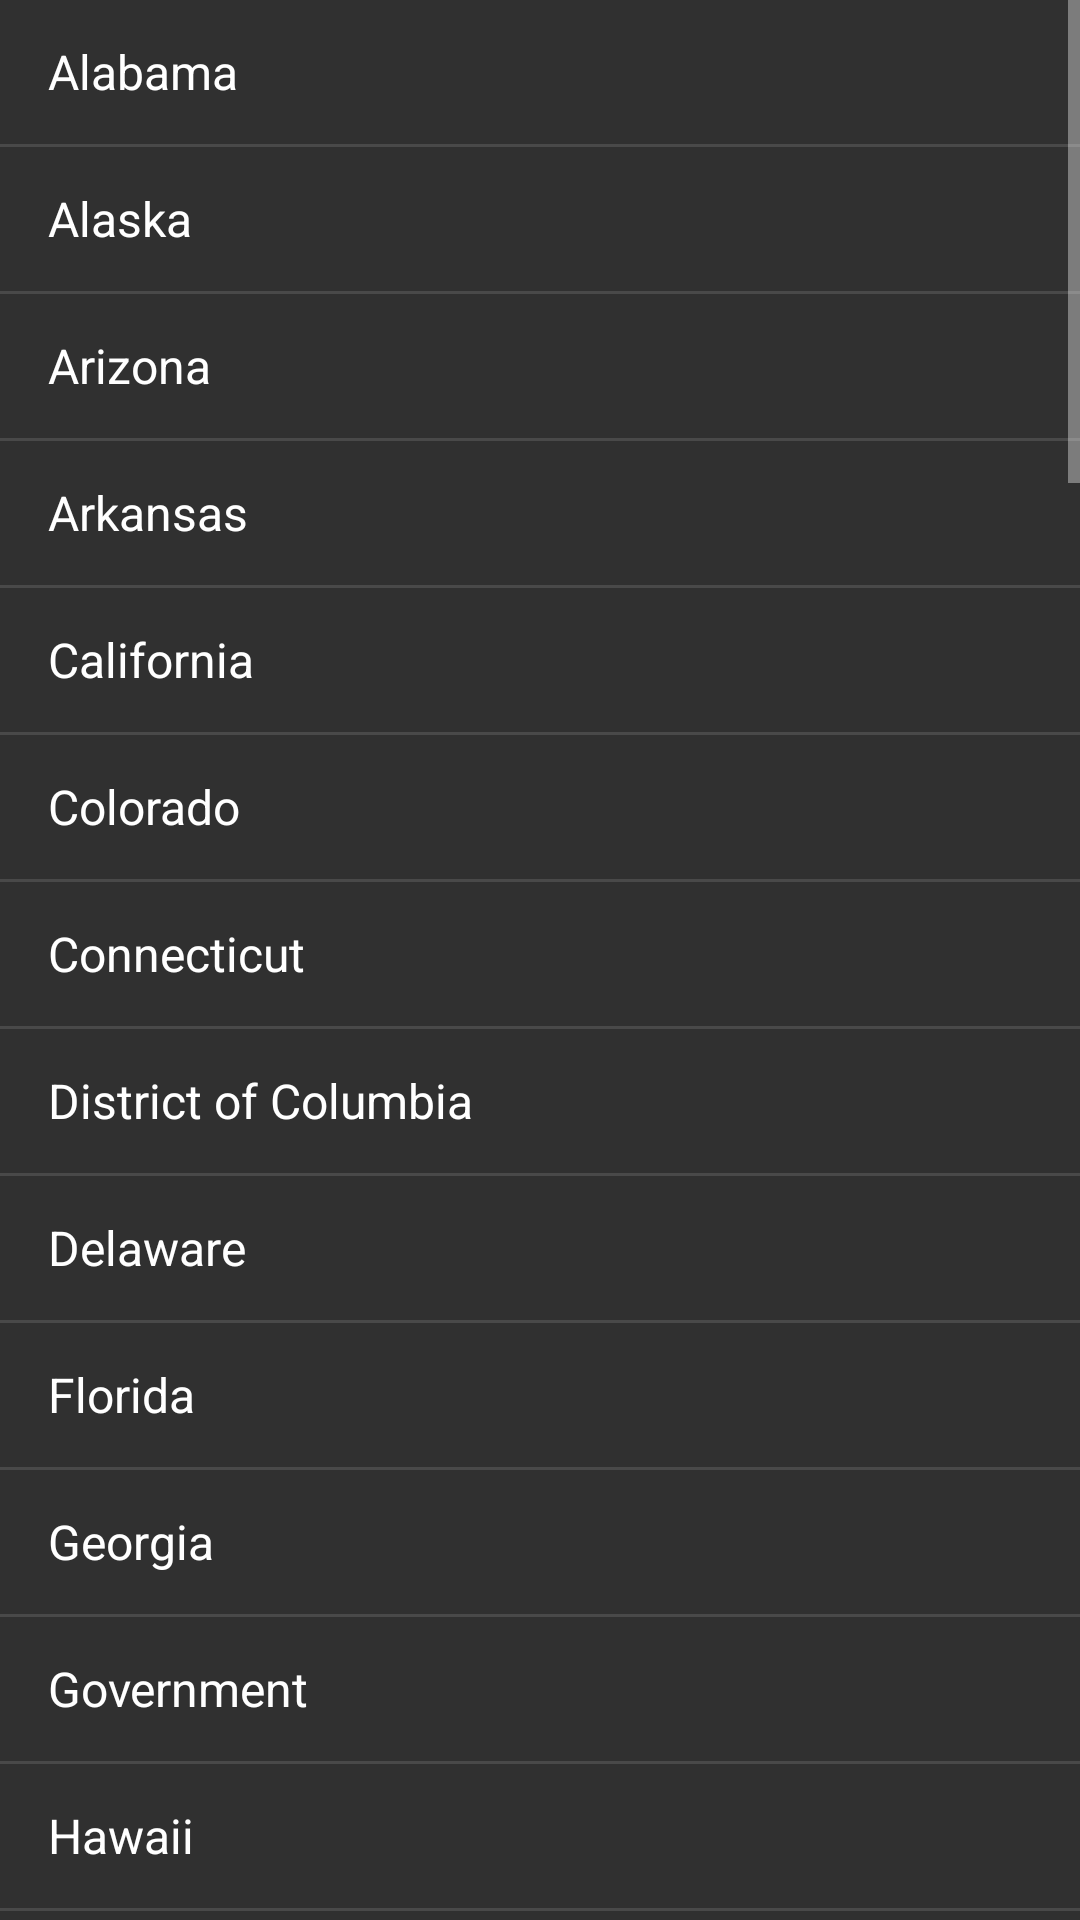

Reconstruct the res/layout file that produces this screen, plus the resources it refers to.
<!-- AndroidManifest.xml: application theme AppBaseTheme -->
<!-- res/layout/dialog_state.xml -->
<?xml version="1.0" encoding="utf-8"?>
<ListView xmlns:android="http://schemas.android.com/apk/res/android"
    android:id="@+id/statesList"
    android:layout_width="match_parent"
    android:layout_height="match_parent"
    android:choiceMode="singleChoice"
    android:entries="@array/states_title"
    android:orientation="vertical" >

</ListView>
<!-- resources referenced by this layout -->
<resources>
  <string-array name="states_title">
          <item>Alabama</item>
          <item>Alaska</item>
          <item>Arizona</item>
          <item>Arkansas</item>
          <item>California</item>
          <item>Colorado</item>
          <item>Connecticut</item>
          <item>District of Columbia</item>
          <item>Delaware</item>
          <item>Florida</item>
          <item>Georgia</item>
          <item>Government</item>
          <item>Hawaii</item>
          <item>Idaho</item>
          <item>Iowa</item>
          <item>Illinois</item>
          <item>Indiana</item>
          <item>Kansas</item>
          <item>Kentucky</item>
          <item>Louisiana</item>
          <item>Maine</item>
          <item>Maryland</item>
          <item>Massachusetts</item>
          <item>Michigan</item>
          <item>Minnesota</item>
          <item>Mississippi</item>
          <item>Missouri</item>
          <item>Montana</item>
          <item>Nebraska</item>
          <item>Nevada</item>
          <item>New Hampshire</item>
          <item>New Jersey</item>
          <item>New Mexico</item>
          <item>New York</item>
          <item>North Carolina</item>
          <item>North Dakota</item>
          <item>Ohio</item>
          <item>Oklahoma</item>
          <item>Oregon</item>
          <item>Pennsylvania</item>
          <item>Rhode Island</item>
          <item>South Carolina</item>
          <item>South Dakota</item>
          <item>Tennessee</item>
          <item>Texas</item>
          <item>Utah</item>
          <item>Vermont</item>
          <item>Virginia</item>
          <item>Washington</item>
          <item>West Virginia</item>
          <item>Wisconsin</item>
          <item>Wyoming</item>
      </string-array>
  <style name="AppBaseTheme" parent="Theme.AppCompat.NoActionBar">
          <item name="colorPrimary">@color/primary</item>
          <item name="colorPrimaryDark">@color/primary_dark</item>
          <item name="colorAccent">@color/accent</item>
          <item name="windowActionModeOverlay">true</item>
      </style>
  <color name="primary">#455A64</color>
  <color name="primary_dark">#263238</color>
  <color name="accent">#00BCD4</color>
</resources>
